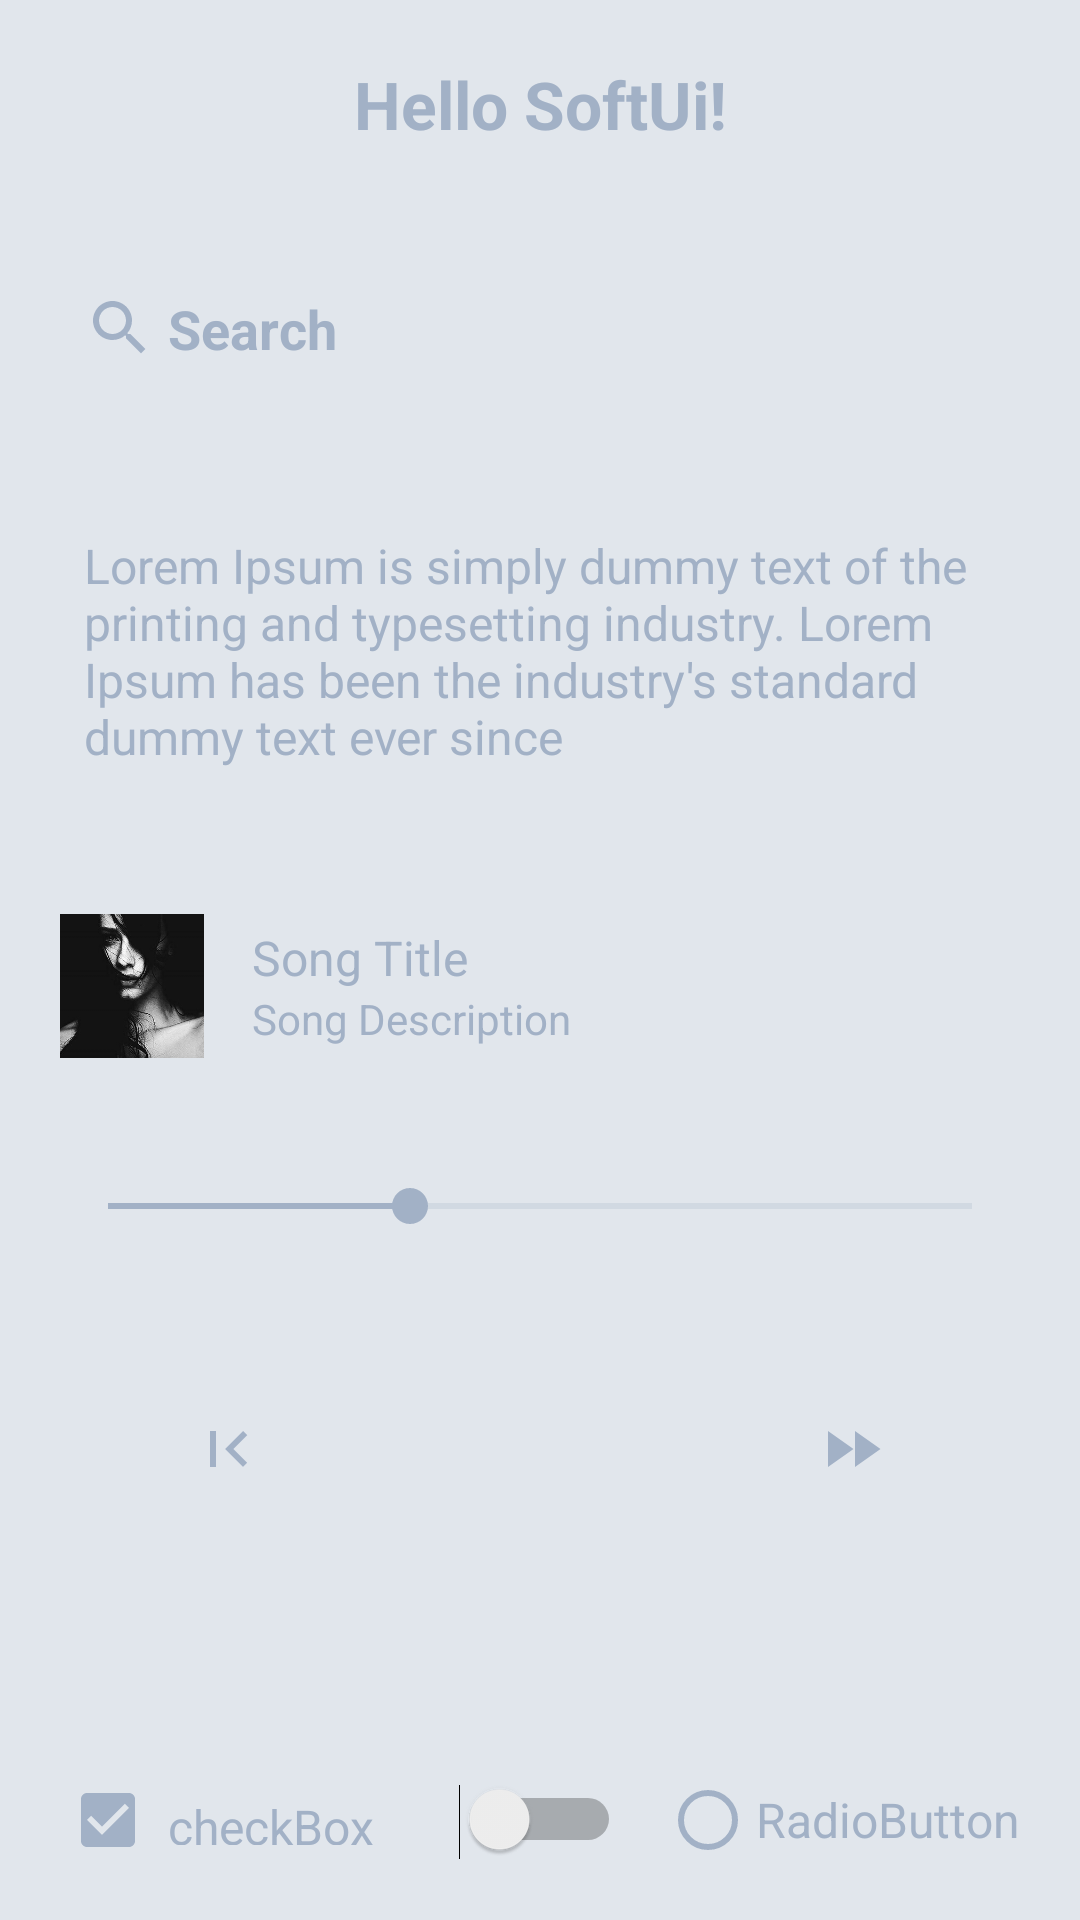

The Android layout XML behind this screen, and the referenced resources:
<!-- AndroidManifest.xml: activity theme AppTheme -->
<!-- res/layout/activity_main.xml -->
<?xml version="1.0" encoding="utf-8"?>

<LinearLayout xmlns:android="http://schemas.android.com/apk/res/android"
    android:layout_width="match_parent"
    android:layout_height="match_parent"
    android:orientation="vertical"
    android:background="@color/colorPrimary"
    android:gravity="center"
    android:layoutDirection="ltr"
    >

    <TextView
        android:id="@+id/title"
        android:layout_margin="20dp"
        android:layout_width="match_parent"
        android:layout_height="wrap_content"
        android:text="Hello SoftUi!"
        android:textColor="@color/colorPrimaryDark"
        android:textSize="22sp"
        android:textStyle="bold"
        android:gravity="center"/>

    <EditText
        android:id="@+id/search"
        android:layout_width="match_parent"
        android:layout_height="wrap_content"
        android:background="@color/colorPrimary"
        android:layout_margin="20dp"
        android:padding="8dp"
        android:textColor="@color/colorPrimaryDark"
        android:textColorHint="@color/textSecondry"
        android:textSize="18sp"
        android:hint="Search"
        android:textStyle="bold"
        android:textAlignment="textStart"
        android:drawableStart="@drawable/ic_search"
        android:drawablePadding="4dp"/>


    <TextView
        android:padding="8dp"
        android:id="@+id/dummy_text"
        android:layout_margin="20dp"
        android:layout_width="match_parent"
        android:layout_height="wrap_content"
        android:gravity="start"
        android:text="Lorem Ipsum is simply dummy text of the printing and typesetting industry. Lorem Ipsum has been the industry's standard dummy text ever since "
        android:textSize="16dp"
        android:textColor="@color/textSecondry"/>


    <LinearLayout
        android:id="@+id/song_info"
        android:layout_width="match_parent"
        android:layout_height="wrap_content"
        android:orientation="horizontal"
        android:layout_margin="20dp"
        android:gravity="center_vertical">
        <ImageView
            android:id="@+id/song_thumb"
            android:layout_width="48dp"
            android:layout_height="48dp"
            android:scaleType="centerCrop"
            android:src="@drawable/test_thumb"/>
        <LinearLayout
            android:layout_width="match_parent"
            android:layout_height="wrap_content"
            android:orientation="vertical"
            android:layout_marginStart="12dp"
            android:padding="4dp"
            android:gravity="center_vertical">
            <TextView
                android:layout_width="match_parent"
                android:layout_height="wrap_content"
                android:gravity="start"
                android:text="Song Title"
                android:textSize="16dp"
                android:textColor="@color/colorPrimaryDark" />
            <TextView
                android:layout_width="match_parent"
                android:layout_height="wrap_content"
                android:gravity="start"
                android:text="Song Description"
                android:textSize="14dp"
                android:textColor="@color/textSecondry"/>
        </LinearLayout>
    </LinearLayout>

    <SeekBar
        android:background="@color/colorPrimary"
        android:layout_margin="20dp"
        android:id="@+id/song_seek"
        android:layout_width="match_parent"
        android:layout_height="wrap_content"
        android:max="100"
        android:progress="35"/>

    <LinearLayout
        android:layout_margin="20dp"
        android:layout_width="match_parent"
        android:layout_height="wrap_content"
        android:weightSum="3.0"
        android:orientation="horizontal"
        android:gravity="center">
        <ImageButton
            android:id="@+id/song_back"
            android:background="@color/colorPrimary"
            android:layout_margin="20dp"
            android:layout_width="64dp"
            android:layout_height="64dp"
            android:layout_gravity="center_horizontal"
            android:src="@drawable/ic_first_page"
            android:textSize="18dp"
            android:textColor="@color/colorPrimaryDark"/>
        <ImageButton
            android:id="@+id/song_play"
            android:background="@color/colorPrimary"
            android:layout_margin="20dp"
            android:layout_width="64dp"
            android:layout_height="64dp"
            android:layout_gravity="center_horizontal"
            android:src="@drawable/ic_play_arrow"
            android:textSize="18dp"
            android:textColor="@color/colorPrimaryDark"/>
        <ImageButton
            android:id="@+id/song_forward"
            android:background="@color/colorPrimary"
            android:layout_margin="20dp"
            android:layout_width="64dp"
            android:layout_height="64dp"
            android:layout_gravity="center_horizontal"
            android:src="@drawable/ic_fast_forward"
            android:textSize="18dp"
            android:textColor="@color/colorPrimaryDark"/>
    </LinearLayout>

    <RelativeLayout
        android:layout_width="match_parent"
        android:layout_height="wrap_content"
        android:layout_margin="20dp"
        android:gravity="center_vertical">
        <CheckBox
            android:drawablePadding="4dp"
            android:padding="4dp"
            android:layout_alignParentStart="true"
            android:layout_centerVertical="true"
            android:id="@+id/check_box"
            android:layout_width="wrap_content"
            android:layout_height="wrap_content"
            android:checked="true"
            android:text="checkBox"
            android:textSize="16dp"
            android:textColor="@color/textSecondry"/>

        <Switch
            android:layout_centerInParent="true"
            android:id="@+id/toggle_switch"
            android:layout_width="wrap_content"
            android:layout_height="wrap_content"
            android:background="@android:color/transparent"
            android:textOff=""
            android:textOn="" />
        <RadioButton
            android:layout_alignParentEnd="true"
            android:layout_centerVertical="true"
            android:id="@+id/radio_button"
            android:layout_width="wrap_content"
            android:layout_height="wrap_content"
            android:text="RadioButton"
            android:textSize="16dp"
            android:textColor="@color/textSecondry" />
    </RelativeLayout>
    <RelativeLayout
        android:layout_width="match_parent"
        android:layout_height="wrap_content"
        android:layout_marginStart="20dp"
        android:layout_marginEnd="20dp"
        android:gravity="center_vertical">
        <ProgressBar
            android:layout_alignParentStart="true"
            android:layout_centerVertical="true"
            android:id="@+id/progress_bar"
            android:layout_width="64dp"
            android:layout_height="64dp"
            style="?android:attr/progressBarStyleLarge"
            android:progress="50"/>
        <ToggleButton
            android:layout_alignParentEnd="true"
            android:layout_centerVertical="true"
            android:id="@+id/toggle_button"
            android:layout_width="wrap_content"
            android:layout_height="wrap_content"
            android:textOff="Disabled"
            android:textOn="Enabled"
            android:textSize="16dp"
            android:textColor="@color/textSecondry" />
    </RelativeLayout>

</LinearLayout>
<!-- resources referenced by this layout -->
<resources>
  <color name="colorPrimary">#E1E6EC</color>
  <color name="colorPrimaryDark">#A2B1C6</color>
  <color name="textSecondry">#A2B1C6</color>
  <!-- drawable ic_fast_forward (drawable) -->
  <vector xmlns:android="http://schemas.android.com/apk/res/android"
          android:width="24dp"
          android:height="24dp"
          android:viewportWidth="24.0"
          android:viewportHeight="24.0">
      <path
          android:fillColor="@color/colorPrimaryDark"
          android:pathData="M4,18l8.5,-6L4,6v12zM13,6v12l8.5,-6L13,6z"/>
  </vector>
  <!-- drawable ic_first_page (drawable) -->
  <vector xmlns:android="http://schemas.android.com/apk/res/android"
          android:width="24dp"
          android:height="24dp"
          android:viewportWidth="24.0"
          android:viewportHeight="24.0">
      <path
          android:fillColor="@color/colorPrimaryDark"
          android:pathData="M18.41,16.59L13.82,12l4.59,-4.59L17,6l-6,6 6,6zM6,6h2v12H6z"/>
  </vector>
  <!-- drawable ic_search (drawable) -->
  <vector xmlns:android="http://schemas.android.com/apk/res/android"
          android:width="24dp"
          android:height="24dp"
          android:viewportWidth="24.0"
          android:viewportHeight="24.0">
      <path
          android:fillColor="@color/textSecondry"
          android:pathData="M15.5,14h-0.79l-0.28,-0.27C15.41,12.59 16,11.11 16,9.5 16,5.91 13.09,3 9.5,3S3,5.91 3,9.5 5.91,16 9.5,16c1.61,0 3.09,-0.59 4.23,-1.57l0.27,0.28v0.79l5,4.99L20.49,19l-4.99,-5zM9.5,14C7.01,14 5,11.99 5,9.5S7.01,5 9.5,5 14,7.01 14,9.5 11.99,14 9.5,14z"/>
  </vector>
  <!-- drawable test_thumb: jpg bitmap (drawable, 14855 bytes) -->
  <style name="AppTheme" parent="Theme.AppCompat.Light.NoActionBar">
          <item name="colorPrimary">@color/colorPrimary</item>
          <item name="colorPrimaryDark">@color/colorPrimaryDark</item>
          <item name="colorAccent">@color/colorAccent</item>
          <item name="android:statusBarColor" tools:targetApi="21">@color/colorPrimary</item>
          <item name="android:navigationBarColor" tools:targetApi="21">@color/colorPrimary</item>
          <item name="android:windowLightStatusBar" tools:targetApi="23">true</item>
          <item name="android:windowLightNavigationBar" tools:targetApi="28">true</item>
          <item name="android:windowBackground">@color/colorPrimary</item>
          <item name="android:textColorPrimaryInverse">@color/colorPrimary</item>
          <item name="android:textColor">@color/colorPrimary</item>
          <item name="android:editTextColor">@color/colorPrimary</item>
          <item name="android:textColorSecondaryInverse">@color/colorPrimary</item>
          <item name="colorControlNormal">@color/colorPrimaryDark</item>
          <item name="colorControlHighlight">@color/colorPrimaryDark</item>
          <item name="colorControlActivated">@color/colorPrimaryDark</item>
  
          <item name="windowNoTitle">true</item>
          <item name="windowActionBar">true</item>
          
  
      </style>
  <color name="colorAccent">#A2B1C6</color>
</resources>
